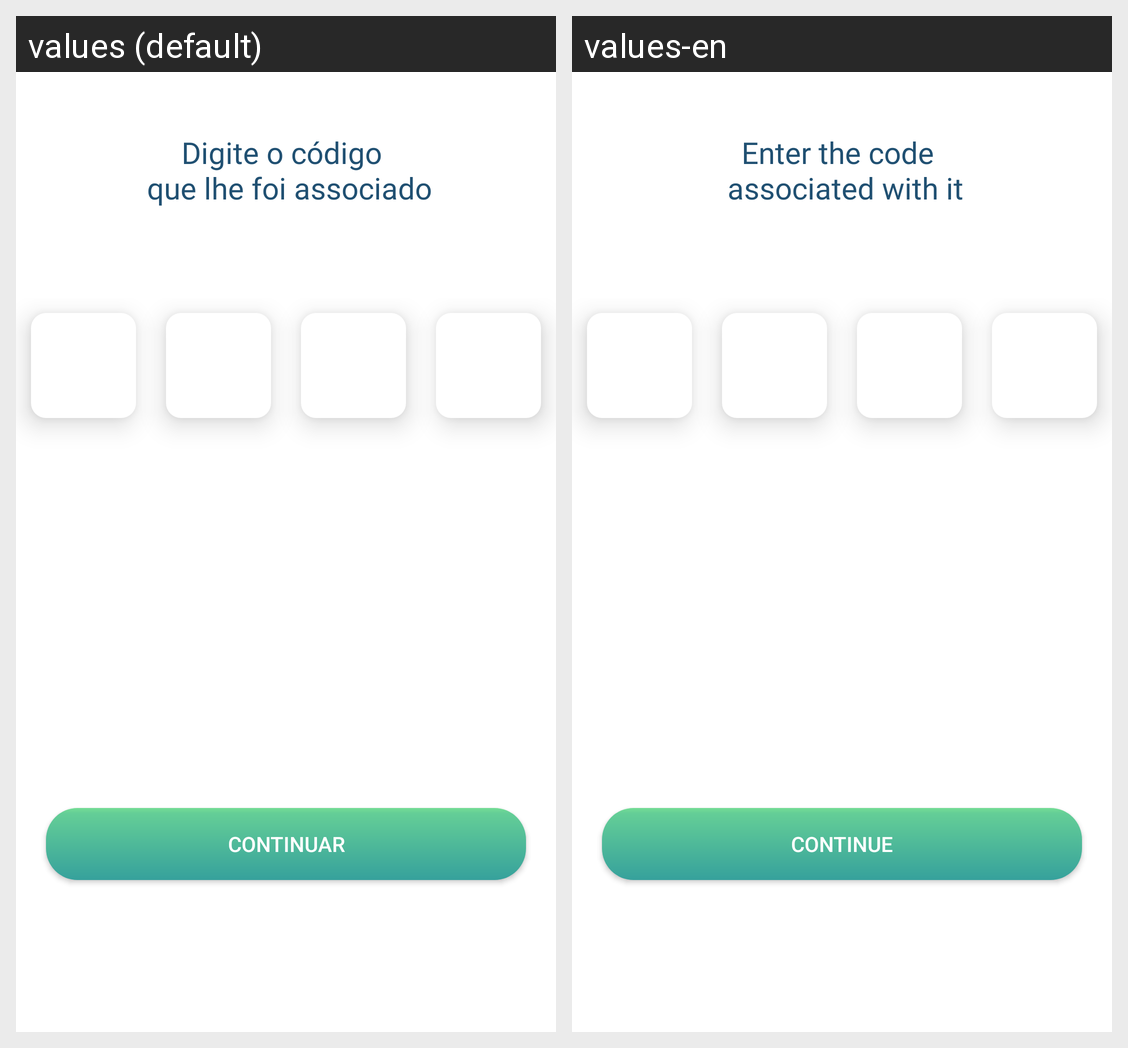

For this localized Android screen grid, give each drawn string resource with its value in every locale shown.
Android screen res/layout/activity_associar_codigo.xml rendered under 2 locales, left to right: values (default), values-en. Device: Nexus 5 (rendered at 1080×1920; each locale shown at half size, 540×960, under a caption strip naming it); theme Theme.CrowdZero.
Strings drawn on this screen, with the default value and each locale's value (text and hints the layout hard-codes, and strings that could not be matched under every locale, appear in the picture but are not listed):

DigiteCodigo
  values: Digite o código 
       que lhe foi associado
  values-en: Enter the code 
       associated with it

Continuar
  values: Continuar
  values-en: Continue
